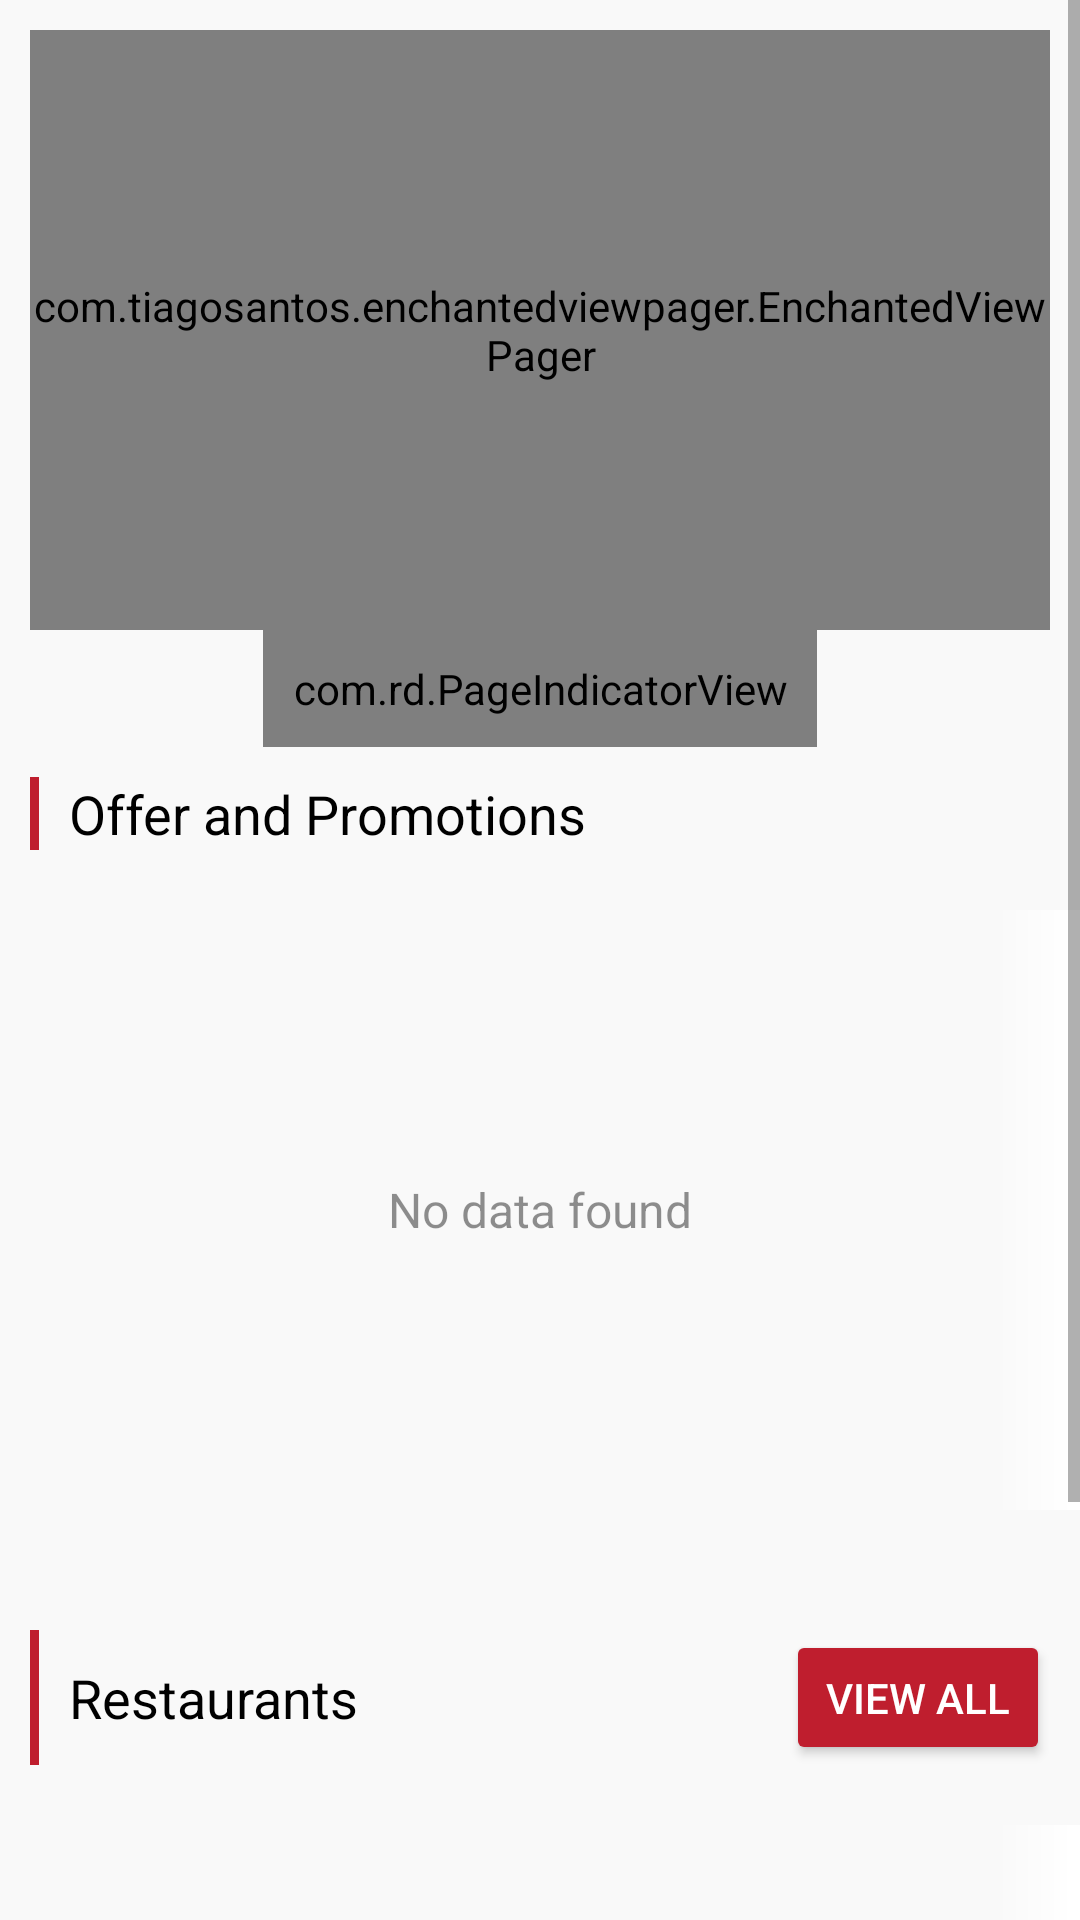

Write the Android layout XML for this screen, with the resource values it uses.
<!-- AndroidManifest.xml: application theme AppTheme -->
<!-- res/layout/fragment_home.xml -->
<?xml version="1.0" encoding="utf-8"?>

<ScrollView xmlns:android="http://schemas.android.com/apk/res/android"
    xmlns:app="http://schemas.android.com/apk/res-auto"
    android:layout_width="match_parent"
    android:layout_height="match_parent"
    android:background="@color/bg">

    <LinearLayout
        android:layout_width="match_parent"
        android:layout_height="wrap_content"
        android:orientation="vertical">

        <com.tiagosantos.enchantedviewpager.EnchantedViewPager
            android:id="@+id/vp_home"
            android:layout_width="match_parent"
            android:layout_height="200dp"
            android:layout_marginLeft="10dp"
            android:layout_marginRight="10dp"
            android:layout_marginTop="10dp" />

        <com.rd.PageIndicatorView
            android:id="@+id/pageIndicatorView"
            android:layout_width="wrap_content"
            android:layout_height="wrap_content"
            android:layout_gravity="center"
            android:padding="10dp"
            app:piv_animationType="fill"
            app:piv_autoVisibility="true"
            app:piv_dynamicCount="true"
            app:piv_interactiveAnimation="true"
            app:piv_padding="4dp"
            app:piv_radius="5dp"
            app:piv_selectedColor="@color/maroon"
            app:piv_unselectedColor="@color/black"
            app:piv_viewPager="@id/vp_home" />



        <LinearLayout
            android:layout_width="match_parent"
            android:layout_height="wrap_content"
            android:layout_margin="10dp"
            android:gravity="center_vertical"
            android:orientation="horizontal">

            <View
                android:layout_width="3dp"
                android:layout_height="match_parent"
                android:layout_marginEnd="10dp"
                android:background="@color/colorPrimary" />

            <TextView
                android:id="@+id/tv2"
                android:layout_width="0dp"
                android:layout_height="wrap_content"
                android:layout_weight="1"
                android:gravity="center_vertical"
                android:text="@string/offer_and_promotions"
                android:textColor="@color/black"
                android:textSize="18sp" />



        </LinearLayout>

        <RelativeLayout
            android:layout_width="match_parent"
            android:layout_height="wrap_content"
            android:layout_marginBottom="20dp"
            android:paddingBottom="10dp"
            android:paddingLeft="10dp"
            android:paddingStart="10dp"
            android:paddingTop="10dp">

            <TextView
                android:id="@+id/textView_foodoftheday_empty"
                android:layout_width="match_parent"
                android:layout_height="match_parent"
                android:layout_centerInParent="true"
                android:gravity="center"
                android:text="@string/no_data_found"
                android:textColor="@color/black70"
                android:textSize="16sp" />

            <androidx.recyclerview.widget.RecyclerView
                android:id="@+id/rv_offer_and_promotions"
                android:layout_width="match_parent"
                android:layout_height="wrap_content" />

            <View
                android:layout_width="30dp"
                android:layout_height="200dp"
                android:layout_alignParentEnd="true"
                android:background="@drawable/bg_gradient_white" />

        </RelativeLayout>
        <LinearLayout
            android:layout_width="match_parent"
            android:layout_height="wrap_content"
            android:layout_margin="10dp"
            android:gravity="center_vertical"
            android:orientation="horizontal">

            <View
                android:layout_width="3dp"
                android:layout_height="match_parent"
                android:layout_marginEnd="10dp"
                android:layout_marginRight="10dp"
                android:background="@color/colorPrimary" />

            <TextView
                android:id="@+id/tv1"
                android:layout_width="0dp"
                android:layout_height="wrap_content"
                android:layout_weight="1"
                android:gravity="center_vertical"
                android:text="@string/recommended_restaurants"
                android:textColor="@color/black"
                android:textSize="18sp" />

            <androidx.appcompat.widget.AppCompatButton
                android:id="@+id/button_home_latest"
                android:layout_width="wrap_content"
                android:layout_height="45dp"
                android:text="@string/view_all"
                android:textColor="@color/white"
                app:backgroundTint="@color/maroon" />

        </LinearLayout>

        <RelativeLayout
            android:layout_width="match_parent"
            android:layout_height="wrap_content"
            android:paddingBottom="10dp"
            android:paddingLeft="10dp"
            android:paddingStart="10dp"
            android:paddingTop="10dp">

            <TextView
                android:id="@+id/textView_latest_empty"
                android:layout_width="match_parent"
                android:layout_height="match_parent"
                android:layout_centerInParent="true"
                android:gravity="center"
                android:text="@string/no_data_found"
                android:textColor="@color/black70"
                android:textSize="16sp" />

            <androidx.recyclerview.widget.RecyclerView
                android:id="@+id/rv_home_latest"
                android:layout_width="match_parent"
                android:layout_height="wrap_content" />

            <View
                android:layout_width="30dp"
                android:layout_height="200dp"
                android:layout_alignParentEnd="true"
                android:background="@drawable/bg_gradient_white" />

        </RelativeLayout>

    </LinearLayout>

</ScrollView>
<!-- resources referenced by this layout -->
<resources>
  <color name="bg">#F9F9F9</color>
  <color name="black">#000000</color>
  <color name="black70">#70000000</color>
  <color name="colorPrimary">#BF1E2E</color>
  <color name="maroon">#BF1E2E</color>
  <color name="white">#ffffff</color>
  <!-- drawable bg_gradient_white (drawable) -->
  <?xml version="1.0" encoding="utf-8"?>
  
  <shape xmlns:android="http://schemas.android.com/apk/res/android">
  
      <gradient
          android:angle="180"
          android:startColor="#ffffff"
          android:endColor="#00000000"/>
  
  </shape>
  <string name="no_data_found">No data found</string>
  <string name="offer_and_promotions">Offer and Promotions</string>
  <string name="recommended_restaurants">Restaurants</string>
  <string name="view_all">View All</string>
  <style name="AppTheme" parent="Theme.AppCompat.Light.NoActionBar">
          
          <item name="colorPrimary">@color/colorPrimary</item>
          <item name="colorPrimaryDark">@color/colorPrimaryDark</item>
          <item name="colorAccent">@color/colorAccent</item>
      </style>
  <color name="colorPrimaryDark">#BF1E2E</color>
  <color name="colorAccent">#BF1E2E</color>
</resources>
